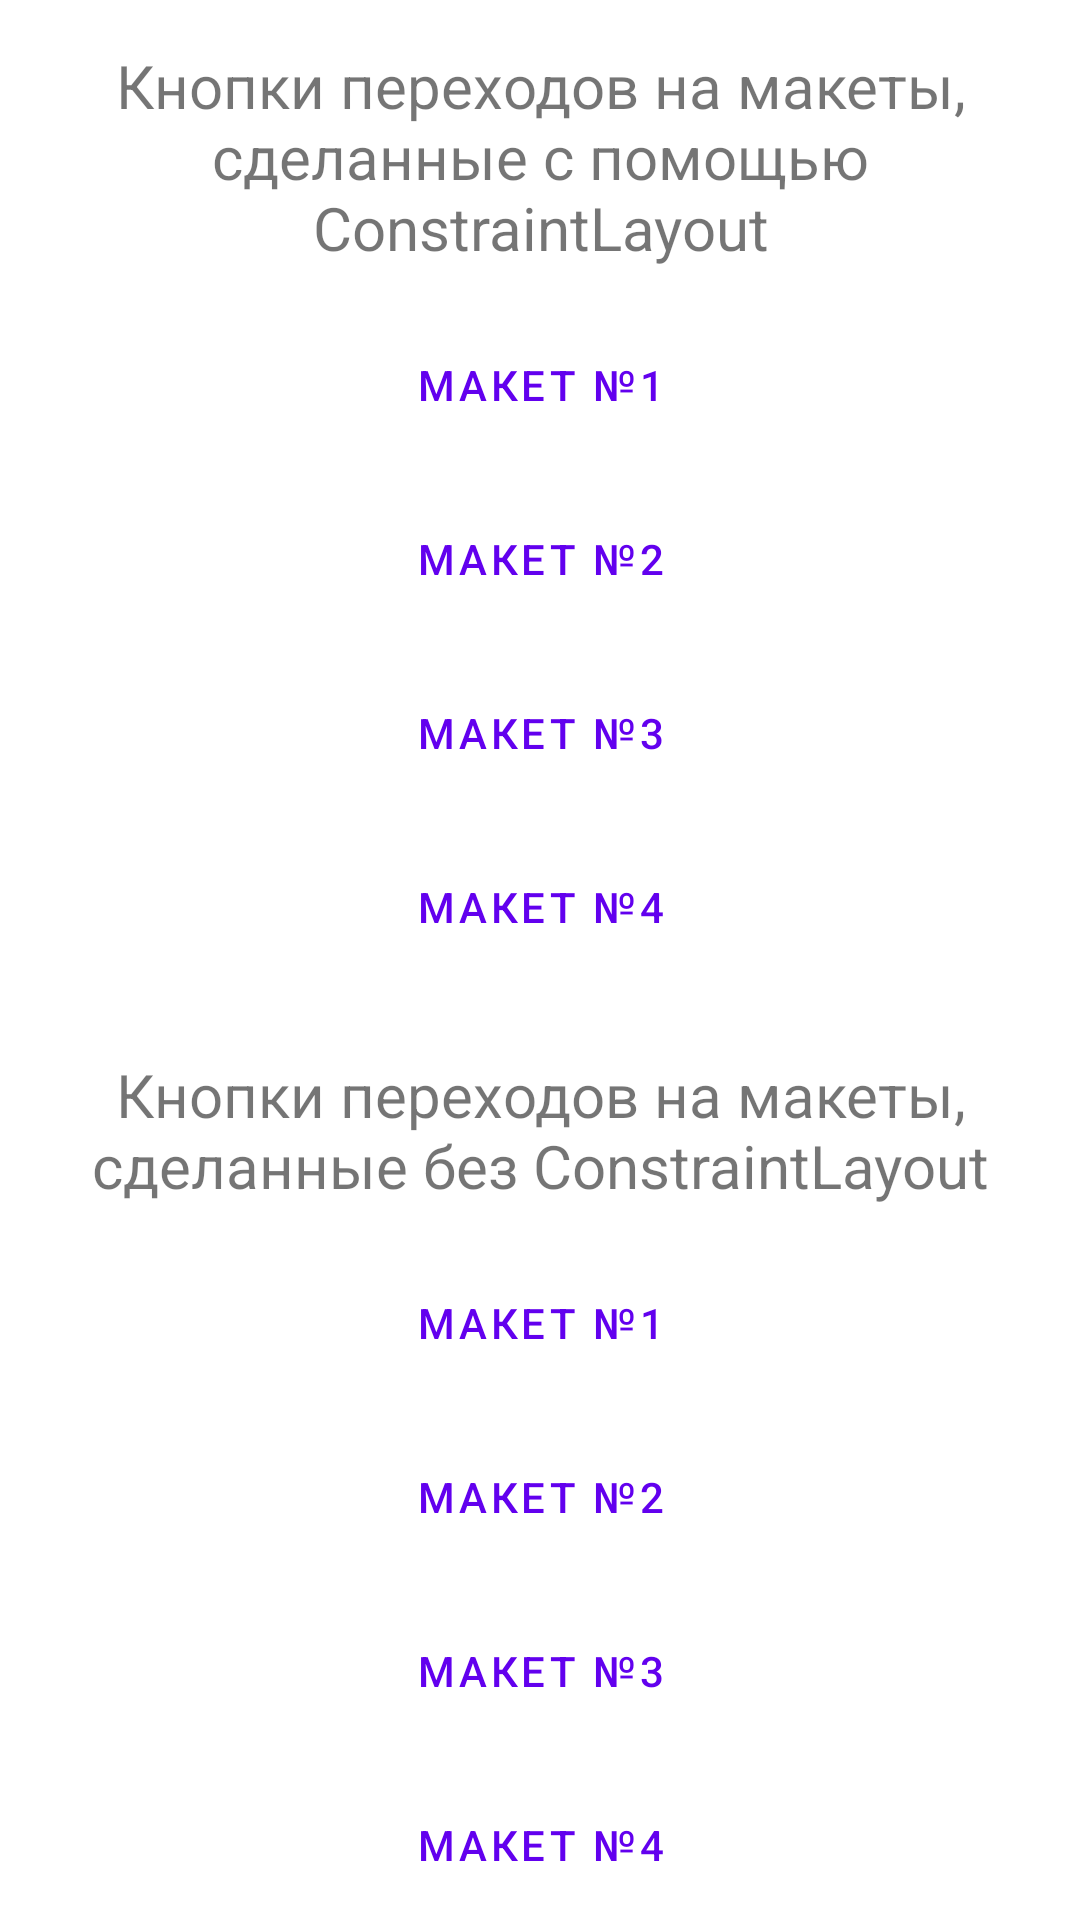

This screen was rendered from an Android layout file. Write that file and the resources it references.
<!-- AndroidManifest.xml: application theme Theme.Week3AppWb -->
<!-- res/layout/activity_main.xml -->
<?xml version="1.0" encoding="utf-8"?>
<androidx.constraintlayout.widget.ConstraintLayout xmlns:android="http://schemas.android.com/apk/res/android"
    xmlns:app="http://schemas.android.com/apk/res-auto"
    xmlns:tools="http://schemas.android.com/tools"
    android:layout_width="match_parent"
    android:layout_height="match_parent"
    tools:context=".MainActivity">

    <TextView
        android:id="@+id/constraintLayoutTextView"
        android:layout_width="match_parent"
        android:layout_height="wrap_content"
        android:layout_marginTop="10dp"
        android:padding="5dp"
        android:text="Кнопки переходов на макеты, сделанные с помощью ConstraintLayout"
        android:textAlignment="center"
        android:textSize="20sp"
        app:layout_constraintEnd_toEndOf="parent"
        app:layout_constraintStart_toStartOf="parent"
        app:layout_constraintTop_toTopOf="parent" />

    <Button
        android:id="@+id/_1ScreenConstraintLayoutButton"
        style="@style/Widget.MaterialComponents.Button.OutlinedButton"
        android:layout_width="wrap_content"
        android:layout_height="wrap_content"
        android:layout_marginTop="10dp"
        android:text="Макет №1"
        app:cornerRadius="12dp"
        app:layout_constraintEnd_toEndOf="parent"
        app:layout_constraintStart_toStartOf="parent"
        app:layout_constraintTop_toBottomOf="@+id/constraintLayoutTextView"
        app:strokeColor="@color/purple_500" />

    <Button
        android:id="@+id/_2ScreenConstraintLayoutButton"
        style="@style/Widget.MaterialComponents.Button.OutlinedButton"
        android:layout_width="wrap_content"
        android:layout_height="wrap_content"
        android:layout_marginTop="10dp"
        android:text="Макет №2"
        app:cornerRadius="12dp"
        app:layout_constraintEnd_toEndOf="parent"
        app:layout_constraintStart_toStartOf="parent"
        app:layout_constraintTop_toBottomOf="@+id/_1ScreenConstraintLayoutButton"
        app:strokeColor="@color/purple_500" />

    <Button
        android:id="@+id/_3ScreenConstraintLayoutButton"
        style="@style/Widget.MaterialComponents.Button.OutlinedButton"
        android:layout_width="wrap_content"
        android:layout_height="wrap_content"
        android:layout_marginTop="10dp"
        android:text="Макет №3"
        app:cornerRadius="12dp"
        app:layout_constraintEnd_toEndOf="parent"
        app:layout_constraintStart_toStartOf="parent"
        app:layout_constraintTop_toBottomOf="@+id/_2ScreenConstraintLayoutButton"
        app:strokeColor="@color/purple_500" />

    <Button
        android:id="@+id/_4ScreenConstraintLayoutButton"
        style="@style/Widget.MaterialComponents.Button.OutlinedButton"
        android:layout_width="wrap_content"
        android:layout_height="wrap_content"
        android:layout_marginTop="10dp"
        android:text="Макет №4"
        app:cornerRadius="12dp"
        app:layout_constraintEnd_toEndOf="parent"
        app:layout_constraintStart_toStartOf="parent"
        app:layout_constraintTop_toBottomOf="@+id/_3ScreenConstraintLayoutButton"
        app:strokeColor="@color/purple_500" />

    <TextView
        android:id="@+id/relativeLayoutTextView"
        android:layout_width="match_parent"
        android:layout_height="wrap_content"
        android:layout_marginTop="20dp"
        android:padding="5dp"
        android:text="Кнопки переходов на макеты, сделанные без ConstraintLayout"
        android:textAlignment="center"
        android:textSize="20sp"
        app:layout_constraintEnd_toEndOf="parent"
        app:layout_constraintStart_toStartOf="parent"
        app:layout_constraintTop_toBottomOf="@id/_4ScreenConstraintLayoutButton" />

    <Button
        android:id="@+id/_1ScreenRelativeLayoutButton"
        style="@style/Widget.MaterialComponents.Button.OutlinedButton"
        android:layout_width="wrap_content"
        android:layout_height="wrap_content"
        android:layout_marginTop="10dp"
        android:text="Макет №1"
        app:cornerRadius="12dp"
        app:layout_constraintEnd_toEndOf="parent"
        app:layout_constraintStart_toStartOf="parent"
        app:layout_constraintTop_toBottomOf="@+id/relativeLayoutTextView"
        app:strokeColor="@color/purple_500" />

    <Button
        android:id="@+id/_2ScreenRelativeLayoutButton"
        style="@style/Widget.MaterialComponents.Button.OutlinedButton"
        android:layout_width="wrap_content"
        android:layout_height="wrap_content"
        android:layout_marginTop="10dp"
        android:text="Макет №2"
        app:cornerRadius="12dp"
        app:layout_constraintEnd_toEndOf="parent"
        app:layout_constraintStart_toStartOf="parent"
        app:layout_constraintTop_toBottomOf="@+id/_1ScreenRelativeLayoutButton"
        app:strokeColor="@color/purple_500" />

    <Button
        android:id="@+id/_3ScreenRelativeLayoutButton"
        style="@style/Widget.MaterialComponents.Button.OutlinedButton"
        android:layout_width="wrap_content"
        android:layout_height="wrap_content"
        android:layout_marginTop="10dp"
        android:text="Макет №3"
        app:cornerRadius="12dp"
        app:layout_constraintEnd_toEndOf="parent"
        app:layout_constraintStart_toStartOf="parent"
        app:layout_constraintTop_toBottomOf="@+id/_2ScreenRelativeLayoutButton"
        app:strokeColor="@color/purple_500" />

    <Button
        android:id="@+id/_4ScreenRelativeLayoutButton"
        style="@style/Widget.MaterialComponents.Button.OutlinedButton"
        android:layout_width="wrap_content"
        android:layout_height="wrap_content"
        android:layout_marginTop="10dp"
        android:text="Макет №4"
        app:cornerRadius="12dp"
        app:layout_constraintEnd_toEndOf="parent"
        app:layout_constraintStart_toStartOf="parent"
        app:layout_constraintTop_toBottomOf="@+id/_3ScreenRelativeLayoutButton"
        app:strokeColor="@color/purple_500" />

</androidx.constraintlayout.widget.ConstraintLayout>
<!-- resources referenced by this layout -->
<resources>
  <color name="purple_500">#FF6200EE</color>
  <style name="Theme.Week3AppWb" parent="Theme.MaterialComponents.DayNight.NoActionBar">
          
          <item name="colorPrimary">@color/purple_500</item>
          <item name="colorPrimaryVariant">@color/purple_700</item>
          <item name="colorOnPrimary">@color/white</item>
          
          <item name="colorSecondary">@color/teal_200</item>
          <item name="colorSecondaryVariant">@color/teal_700</item>
          <item name="colorOnSecondary">@color/black</item>
          
          <item name="android:statusBarColor" tools:targetApi="l">?attr/colorPrimaryVariant</item>
          
      </style>
  <color name="purple_700">#FF3700B3</color>
  <color name="white">#FFFFFFFF</color>
  <color name="teal_200">#FF03DAC5</color>
  <color name="teal_700">#FF018786</color>
  <color name="black">#FF000000</color>
</resources>
